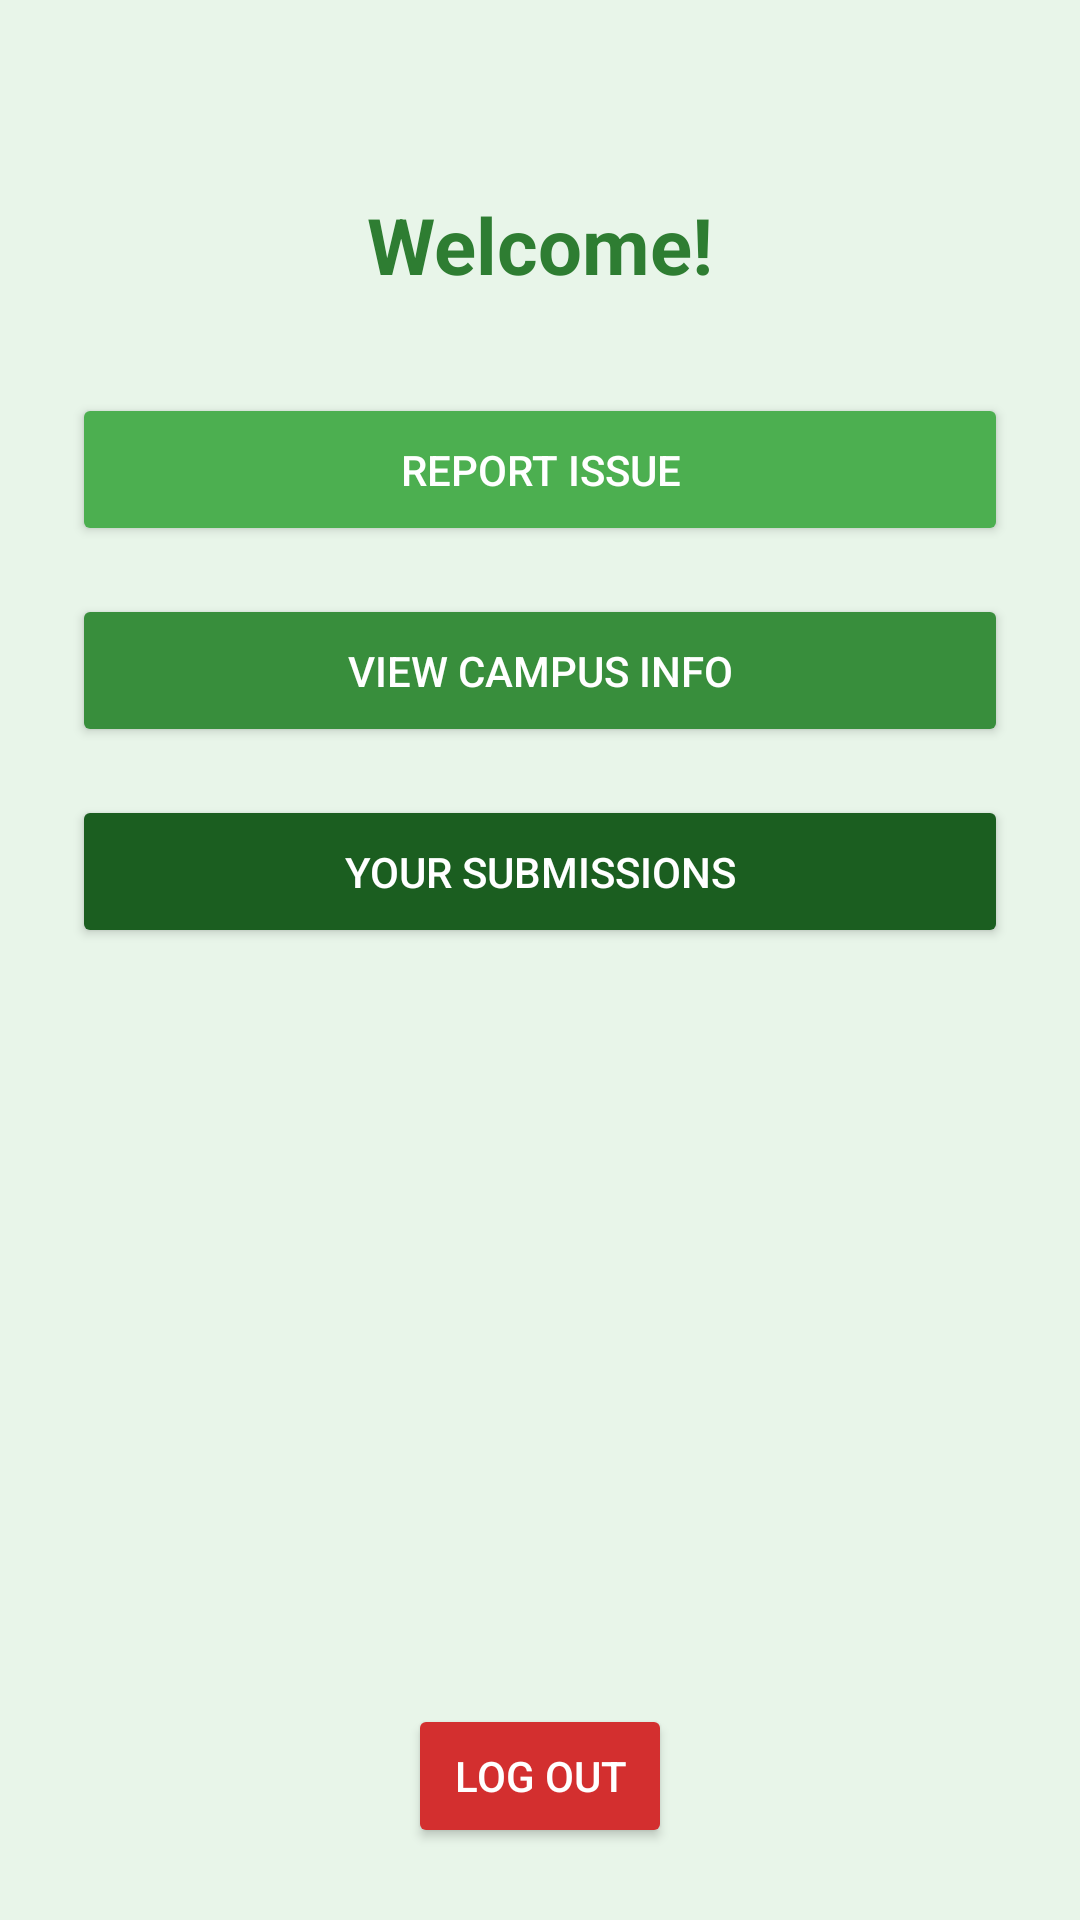

Produce the Android XML layout that renders to this screen, including the resource entries it uses.
<!-- AndroidManifest.xml: application theme Theme.MegaMind -->
<!-- res/layout/activity_main_menu.xml -->
<?xml version="1.0" encoding="utf-8"?>
<RelativeLayout xmlns:android="http://schemas.android.com/apk/res/android"
    android:layout_width="match_parent"
    android:layout_height="match_parent"
    android:padding="24dp"
    android:background="#E8F5E9">

    <TextView
        android:id="@+id/txtWelcome"
        android:text="Welcome!"
        android:textSize="26sp"
        android:textColor="#2E7D32"
        android:textStyle="bold"
        android:layout_marginBottom="32dp"
        android:layout_centerHorizontal="true"
        android:layout_marginTop="40dp"
        android:layout_width="wrap_content"
        android:layout_height="wrap_content" />

    <LinearLayout
        android:id="@+id/menuContainer"
        android:layout_below="@id/txtWelcome"
        android:orientation="vertical"
        android:gravity="center"
        android:layout_width="match_parent"
        android:layout_height="wrap_content">

        <Button
            android:id="@+id/btnFeature1"
            android:text="Report Issue"
            android:layout_width="match_parent"
            android:layout_height="wrap_content"
            android:padding="16dp"
            android:layout_marginBottom="16dp"
            android:backgroundTint="#4CAF50"
            android:textColor="@android:color/white"/>

        <Button
            android:id="@+id/btnFeature2"
            android:text="View Campus Info"
            android:layout_width="match_parent"
            android:layout_height="wrap_content"
            android:padding="16dp"
            android:layout_marginBottom="16dp"
            android:backgroundTint="#388E3C"
            android:textColor="@android:color/white"/>

        <Button
            android:id="@+id/btnFeature3"
            android:text="Your Submissions"
            android:layout_width="match_parent"
            android:layout_height="wrap_content"
            android:padding="16dp"
            android:backgroundTint="#1B5E20"
            android:textColor="@android:color/white"/>

    </LinearLayout>

    <Button
        android:id="@+id/btnLogout"
        android:text="Log Out"
        android:layout_alignParentBottom="true"
        android:layout_centerHorizontal="true"
        android:layout_width="wrap_content"
        android:layout_height="wrap_content"
        android:backgroundTint="#D32F2F"
        android:textColor="@android:color/white"
        android:padding="12dp" />

</RelativeLayout>
<!-- resources referenced by this layout -->
<resources>
  <style name="Theme.MegaMind" parent="Theme.Material3.DayNight.NoActionBar">
  
          <item name="colorPrimary">#2196F3</item>
          <item name="colorPrimaryVariant">#1565C0</item>
          <item name="colorOnPrimary">#FFFFFF</item>
  
          <item name="android:colorBackground">#E3F2FD</item>
  
          <item name="android:statusBarColor">#1565C0</item>
          <item name="android:navigationBarColor">#1565C0</item>
          <item name="android:windowLightStatusBar">false</item>
          <item name="android:windowLightNavigationBar">false</item>
  
          <item name="colorSecondary">#64B5F6</item>
          <item name="colorOnSecondary">#FFFFFF</item>
  
          <item name="android:textColorPrimary">#0D47A1</item>
      </style>
</resources>
